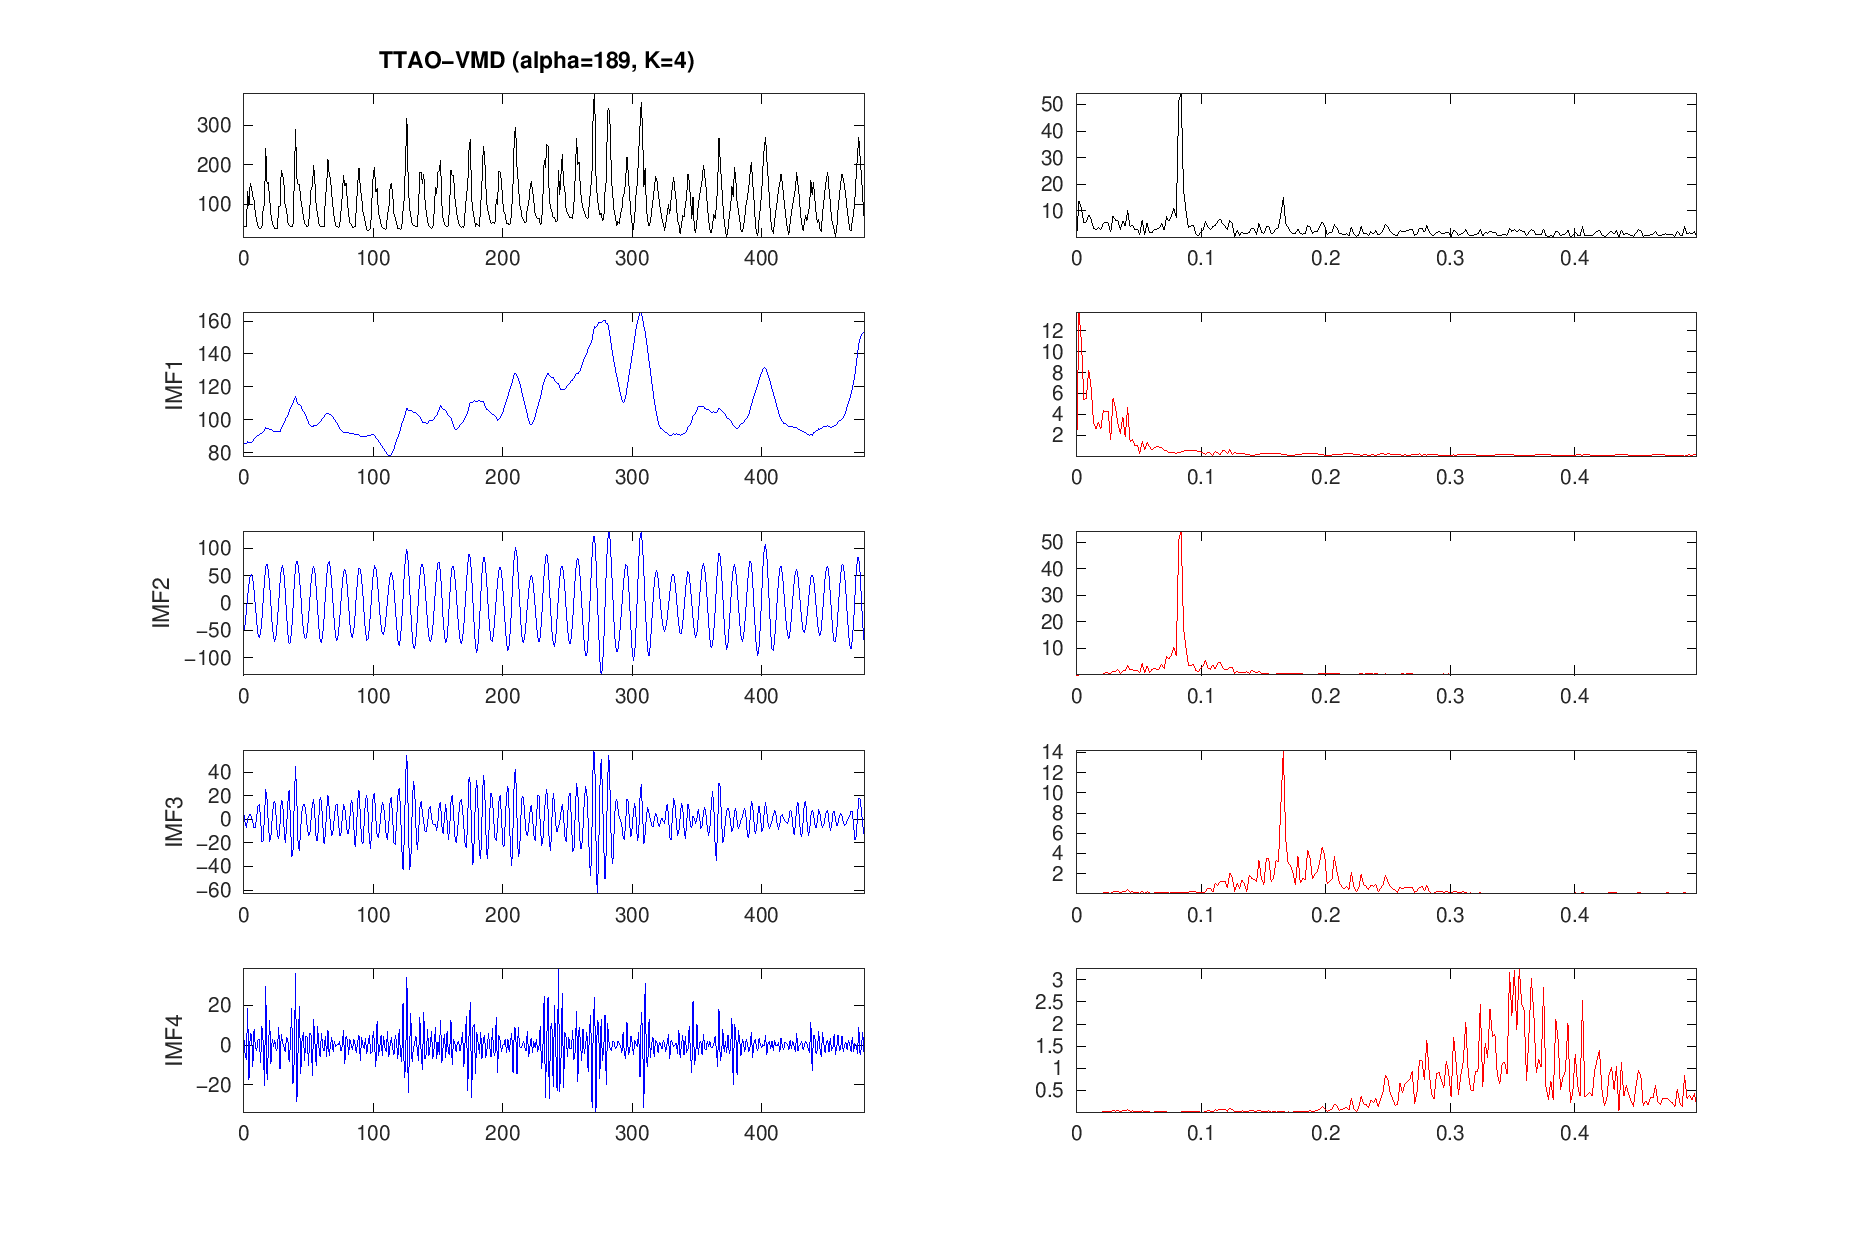

Values plotted in this chart, from the file beside it:
86.0690064083864, 85.9234673325318, 85.73648017194725, 86.78416598827953, 86.06173984940035, 86.35831226589383, 86.48928215814422, 87.37621873343396, 88.32703852155042, 89.1549589979634, 90.16858881181014, 90.37448382080005, 91.11085379466368, 91.96770392273207, 91.99369086883459, 92.99049258925653, 93.56437965652012, 95.46107730498855, 94.4498117369843, 94.56200839962716, 94.26531471138411, 94.2332425470009, 93.63953729855159, 93.21341534781496
-52.23, -39.39, -16.46, 12.41, 35.26, 50.59, 53.24, 43.58, 22.4, -5.97, -34.22, -56.31, -63.59, -53.93, -30.32, 4.418, 39.41, 66.75, 72.15, 60.03, 31.93, -3.961, -39.31, -63.64
5.221, -2.477, -6.711, -0.03103, 2.86, 4.717, 1.81, -2.861, -7.393, -6.671, 2.498, 11.23, 12.92, 0.06276, -19.07, -18.68, 2.443, 25.34, 16.56, -4.864, -18.96, -13.97, 1.257, 14.32
3.814, -3.997, -7.255, 18.32, -17.33, 6.125, 5.448, -10.94, 8.068, -1.333, -2.989, 2.542, 2.552, -8.879, 9.506, 1.559, -20.27, 29.24, -17.36, -2.373, 12.39, -9.296, 2.7, -0.5747
